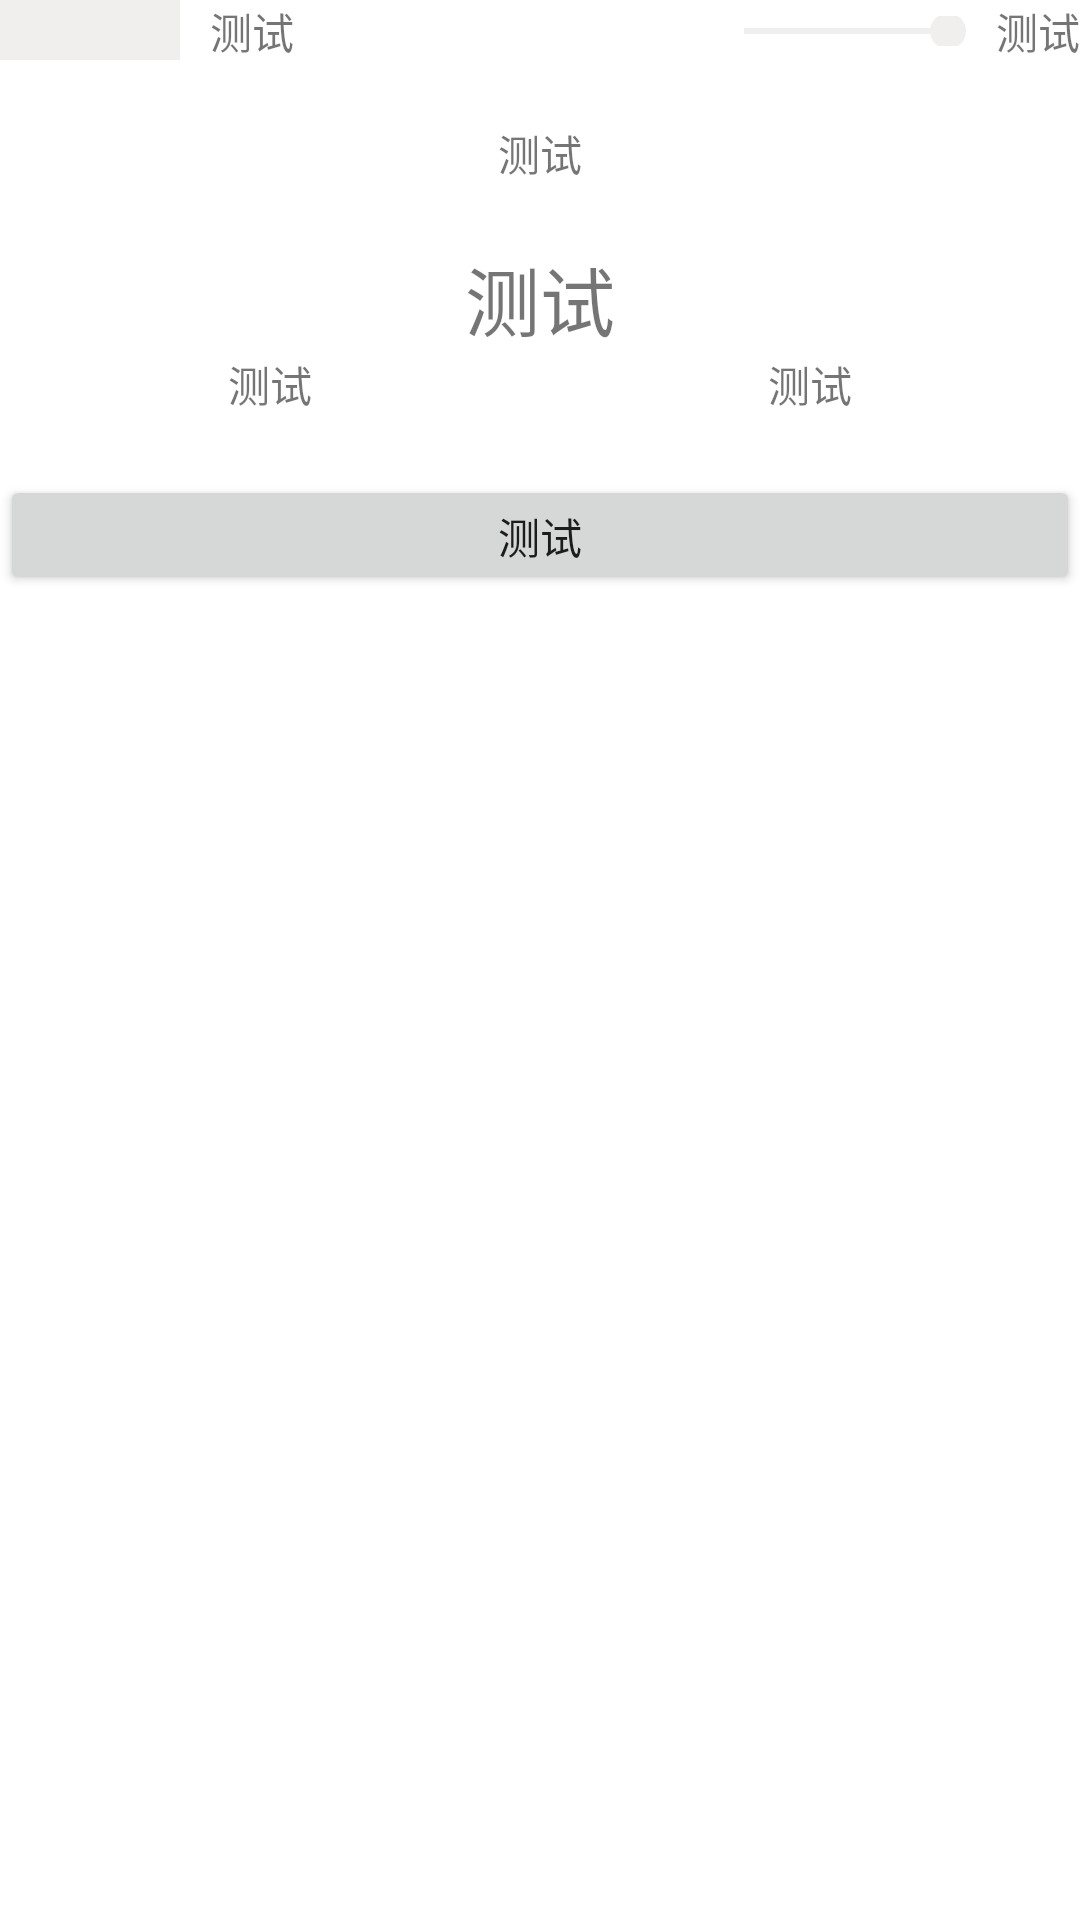

Produce the Android XML layout that renders to this screen, including the resource entries it uses.
<!-- AndroidManifest.xml: application theme AppTheme -->
<!-- res/layout/listview_week_profit.xml -->
<?xml version="1.0" encoding="utf-8"?>
<RelativeLayout xmlns:android="http://schemas.android.com/apk/res/android"
    android:layout_width="match_parent"
    android:layout_height="wrap_content"
    android:background="@color/white"
    android:orientation="vertical">

    <LinearLayout
        android:layout_width="match_parent"
        android:layout_height="match_parent"
        android:orientation="vertical">

        <LinearLayout
            android:layout_width="match_parent"
            android:layout_height="wrap_content"
            android:orientation="horizontal">

            <ImageView
                android:layout_width="@dimen/dp60"
                android:layout_height="@dimen/dp20"
                android:background="@color/colorPrimary" />

            <TextView
                android:layout_width="wrap_content"
                android:layout_height="wrap_content"
                android:layout_marginLeft="@dimen/dp10"
                android:layout_weight="1"
                android:text="@string/test" />

            <SeekBar
                android:layout_width="@dimen/dp100"
                android:layout_height="@dimen/dp10"
                android:layout_gravity="center_vertical"
                android:progress="100" />

            <TextView
                android:layout_width="wrap_content"
                android:layout_height="wrap_content"
                android:text="@string/test" />
        </LinearLayout>

        <TextView
            android:layout_width="match_parent"
            android:layout_height="wrap_content"
            android:layout_marginTop="@dimen/dp20"
            android:gravity="center_horizontal"
            android:text="@string/test" />

        <TextView
            android:layout_width="match_parent"
            android:layout_height="wrap_content"
            android:layout_marginTop="@dimen/dp20"
            android:gravity="center_horizontal"
            android:text="@string/test"
            android:textSize="@dimen/sp25" />

        <LinearLayout
            android:layout_width="match_parent"
            android:layout_height="wrap_content"
            android:orientation="horizontal">

            <TextView
                android:layout_width="0dp"
                android:layout_height="wrap_content"
                android:layout_weight="1"
                android:gravity="center"
                android:text="@string/test" />

            <TextView
                android:layout_width="0dp"
                android:layout_height="wrap_content"
                android:layout_weight="1"
                android:gravity="center"
                android:text="@string/test" />
        </LinearLayout>
        <Button
            android:layout_marginTop="@dimen/dp20"
            android:text="@string/test"
            android:layout_width="match_parent"
            android:layout_height="@dimen/dp40" />
    </LinearLayout>

    <ImageView
        android:layout_width="@dimen/dp40"
        android:layout_height="@dimen/dp40"
        android:layout_alignParentEnd="true"
        android:layout_alignParentRight="true"
        android:src="@mipmap/ic_launcher" />
</RelativeLayout>
<!-- resources referenced by this layout -->
<resources>
  <color name="colorPrimary">#f1eeee</color>
  <color name="white">#ffffff</color>
  <dimen name="dp10">10dp</dimen>
  <dimen name="dp100">100dp</dimen>
  <dimen name="dp20">20dp</dimen>
  <dimen name="dp40">40dp</dimen>
  <dimen name="dp60">60dp</dimen>
  <dimen name="sp25">25sp</dimen>
  <string name="test">测试</string>
  <style name="AppTheme" parent="Theme.AppCompat.Light.NoActionBar">
          
          <item name="colorPrimary">@color/colorPrimary</item>
          <item name="colorPrimaryDark">@color/colorPrimaryDark</item>
          <item name="colorAccent">@color/colorAccent</item>
          <item name="android:windowAnimationStyle">@style/thirdTheme</item>
      </style>
  <color name="colorPrimaryDark">#f1eeee</color>
  <color name="colorAccent">#f1eeee</color>
  <style name="thirdTheme" parent="@android:style/Animation.Activity">
          <item name="android:activityOpenEnterAnimation">@anim/activity_enter_alpha_translate_right
          </item>
          <item name="android:activityOpenExitAnimation">@anim/activity_exit_alpha</item>
          <item name="android:activityCloseEnterAnimation">@anim/activity_enter_alpha</item>
          <item name="android:activityCloseExitAnimation">@anim/activity_exit_alpha</item>
      </style>
</resources>
